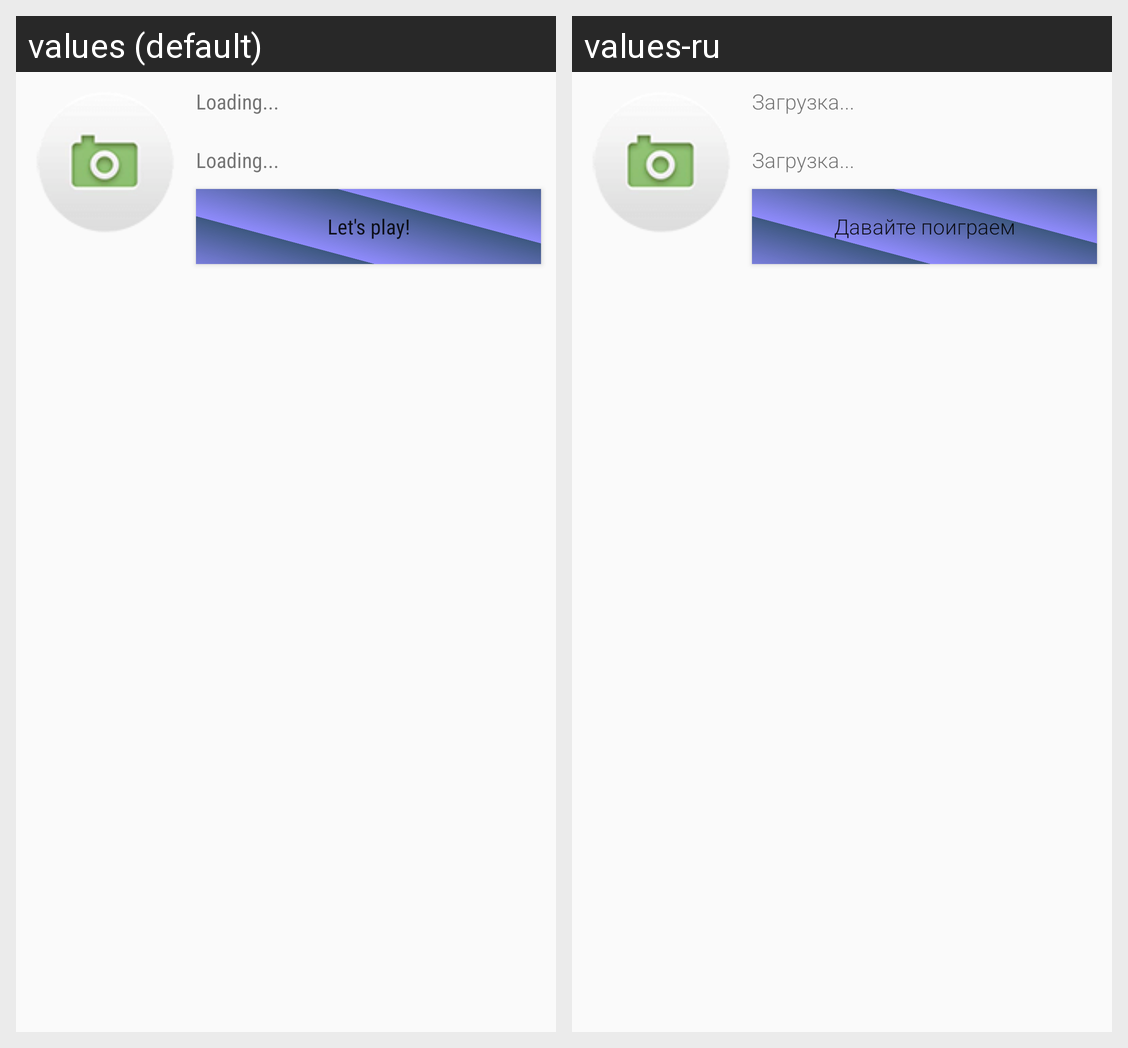

For this localized Android screen grid, give each drawn string resource with its value in every locale shown.
Android screen res/layout/games_single_view.xml rendered under 2 locales, left to right: values (default), values-ru. Device: Nexus 5 (rendered at 1080×1920; each locale shown at half size, 540×960, under a caption strip naming it); theme AppTheme.
Strings drawn on this screen, with the default value and each locale's value (text and hints the layout hard-codes, and strings that could not be matched under every locale, appear in the picture but are not listed):

loadingText
  values: Loading...
  values-ru: Загрузка...

letsPlay
  values: Let's play!
  values-ru: Давайте поиграем
